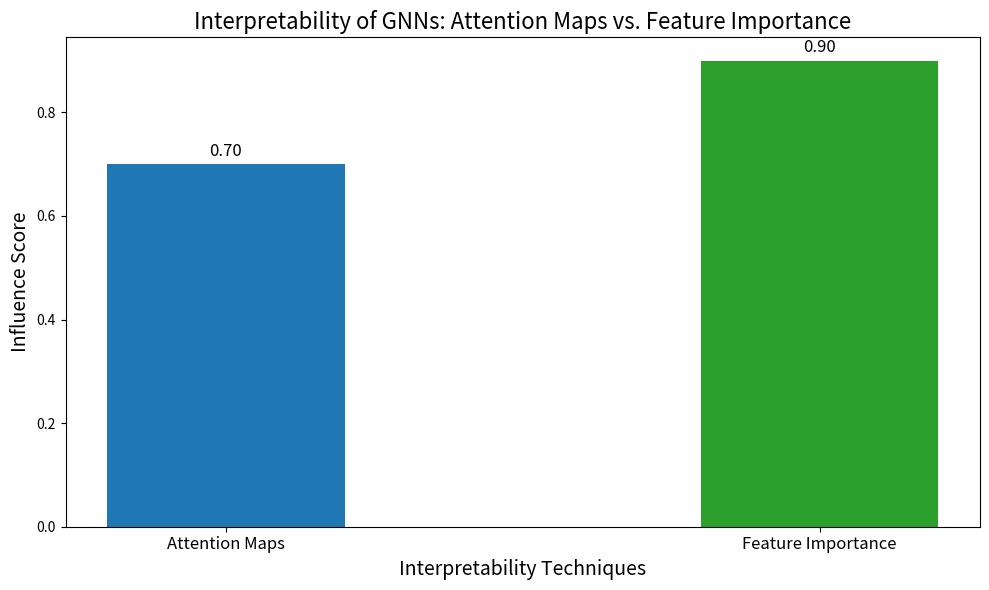

Reproduce this figure in Python.
import matplotlib.pyplot as plt
import numpy as np

# Data for visualization techniques
techniques = ['Attention Maps', 'Feature Importance']
influence_scores = [0.7, 0.9]  # Placeholder influence scores for illustration purposes

# Create a bar plot for interpretability techniques and influence scores
x = np.arange(len(techniques))
width = 0.4

fig, ax = plt.subplots(figsize=(10, 6))

bars = ax.bar(x, influence_scores, width, color=['#1f77b4', '#2ca02c'])

ax.set_xlabel('Interpretability Techniques', fontsize=14)
ax.set_ylabel('Influence Score', fontsize=14)
ax.set_title('Interpretability of GNNs: Attention Maps vs. Feature Importance', fontsize=16)
ax.set_xticks(x)
ax.set_xticklabels(techniques, fontsize=12)

# Adding data labels on top of the bars
def add_labels(bars):
    for bar in bars:
        height = bar.get_height()
        ax.annotate(f'{height:.2f}',
                    xy=(bar.get_x() + bar.get_width() / 2, height),
                    xytext=(0, 3),  # 3 points vertical offset
                    textcoords='offset points',
                    ha='center', va='bottom', fontsize=12)

add_labels(bars)

plt.tight_layout()
plt.show()
